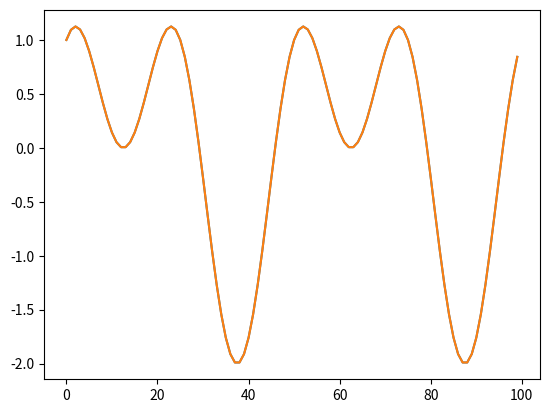

This chart was generated by the following Python code:
import numpy as np
import matplotlib.pyplot as plt
T = 100
x = np.arange(0,T)
y=  np.sin(4*np.pi*x/T)+np.cos(8*np.pi*x/T)

# We have thus have a superposition of a sine and cosine with frequencies twice and four-times per step x. We now perform the Fourier Transform:

sp   = np.fft.fft(y)               # the discrete fourier transform
freq = np.fft.fftfreq(y.shape[-1]) # the accompanying frequencies

# Now we can reconstruct the original function 'y' through the fourier transform as a superposition of sines and cosines and check whether we succeeded by plotting.

cos=np.sum([(sp[-i]+sp[i]).real/(2*T)*np.cos(2.*np.pi*freq[i]*x)\
             for i in range(len(freq))],axis=0)
sin=np.sum([(sp[-i]-sp[i]).imag/200.*np.sin(2.*np.pi*freq[i]*x)\
              for i in range(len(freq))],axis=0)

plt.plot(x, y,x,cos+sin)
plt.show()